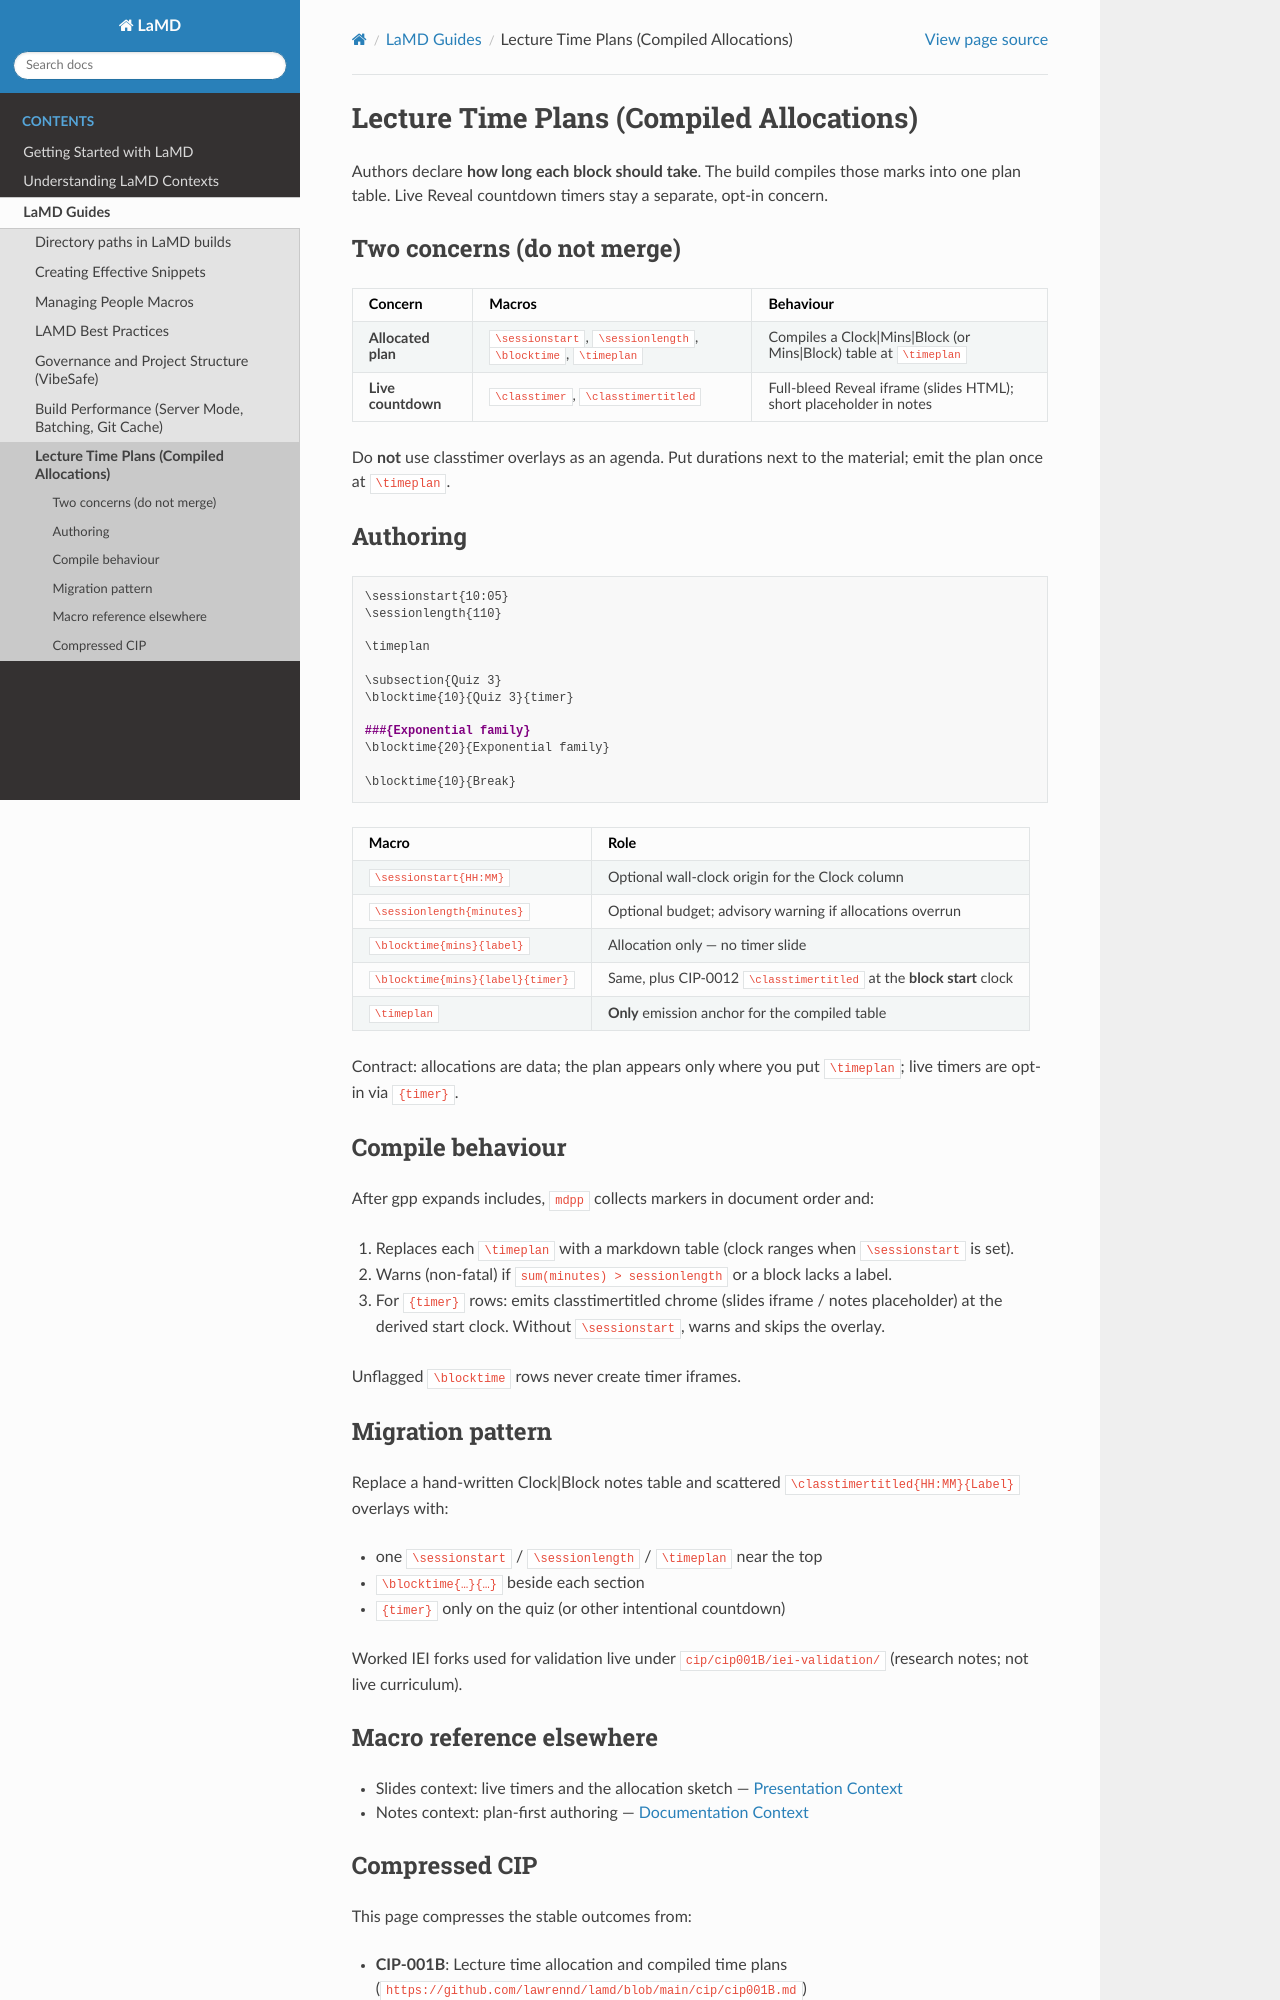

repository: lawrennd/lamd · page: guides/lecture-time-plans.html · generator: jekyll

# Lecture Time Plans (Compiled Allocations)

Authors declare **how long each block should take**. The build compiles those
marks into one plan table. Live Reveal countdown timers stay a separate,
opt-in concern.

## Two concerns (do not merge)

| Concern | Macros | Behaviour |
|---------|--------|-----------|
| **Allocated plan** | `\sessionstart`, `\sessionlength`, `\blocktime`, `\timeplan` | Compiles a Clock\|Mins\|Block (or Mins\|Block) table at `\timeplan` |
| **Live countdown** | `\classtimer`, `\classtimertitled` | Full-bleed Reveal iframe (slides HTML); short placeholder in notes |

Do **not** use classtimer overlays as an agenda. Put durations next to the
material; emit the plan once at `\timeplan`.

## Authoring

```markdown
\sessionstart{10:05}
\sessionlength{110}

\timeplan

\subsection{Quiz 3}
\blocktime{10}{Quiz 3}{timer}

###{Exponential family}
\blocktime{20}{Exponential family}

\blocktime{10}{Break}
```

| Macro | Role |
|-------|------|
| `\sessionstart{HH:MM}` | Optional wall-clock origin for the Clock column |
| `\sessionlength{minutes}` | Optional budget; advisory warning if allocations overrun |
| `\blocktime{mins}{label}` | Allocation only — no timer slide |
| `\blocktime{mins}{label}{timer}` | Same, plus CIP-0012 `\classtimertitled` at the **block start** clock |
| `\timeplan` | **Only** emission anchor for the compiled table |

Contract: allocations are data; the plan appears only where you put
`\timeplan`; live timers are opt-in via `{timer}`.

## Compile behaviour

After gpp expands includes, `mdpp` collects markers in document order and:

1. Replaces each `\timeplan` with a markdown table (clock ranges when
   `\sessionstart` is set).
2. Warns (non-fatal) if `sum(minutes) > sessionlength` or a block lacks a label.
3. For `{timer}` rows: emits classtimertitled chrome (slides iframe / notes
   placeholder) at the derived start clock. Without `\sessionstart`, warns and
   skips the overlay.

Unflagged `\blocktime` rows never create timer iframes.

## Migration pattern

Replace a hand-written Clock\|Block notes table and scattered
`\classtimertitled{HH:MM}{Label}` overlays with:

- one `\sessionstart` / `\sessionlength` / `\timeplan` near the top
- `\blocktime{…}{…}` beside each section
- `{timer}` only on the quiz (or other intentional countdown)

Worked IEI forks used for validation live under
`cip/cip001B/iei-validation/` (research notes; not live curriculum).
